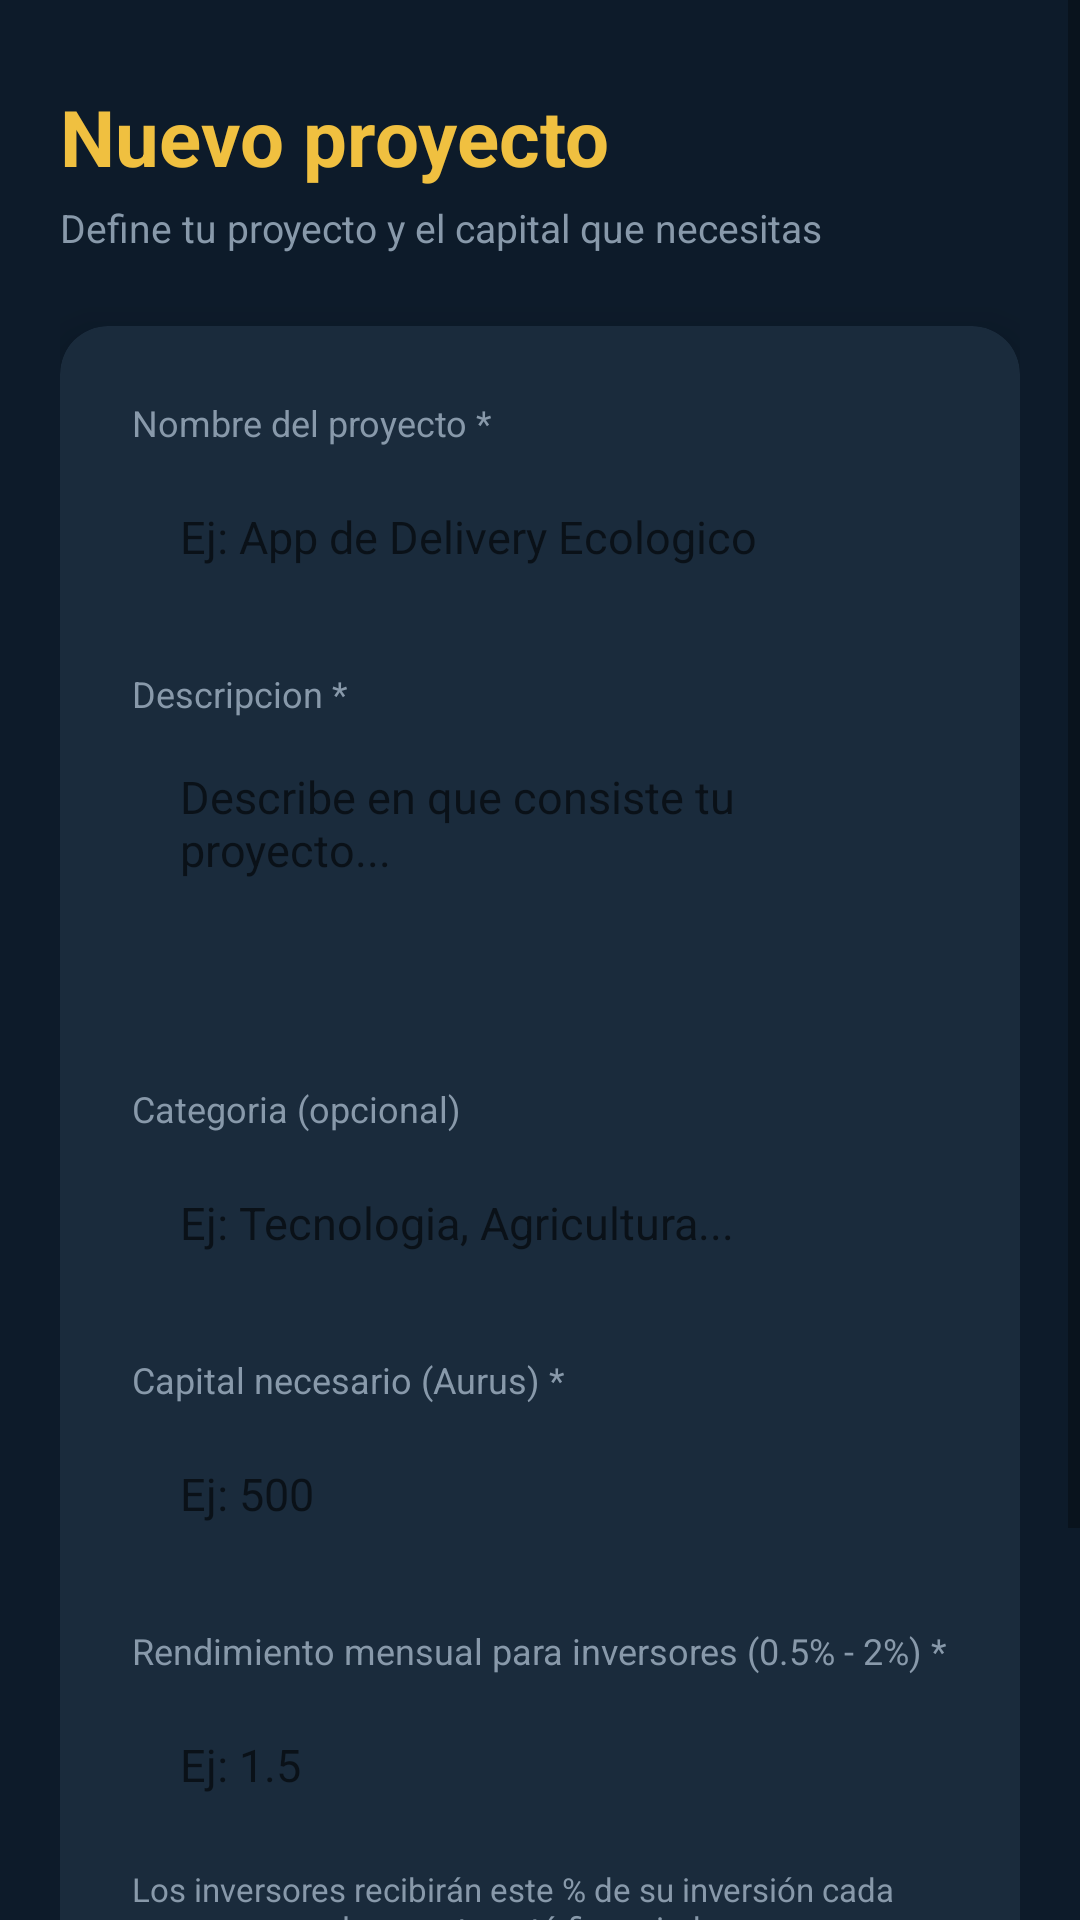

Layout XML and referenced resources for this Android screen:
<!-- AndroidManifest.xml: application theme Theme.AppCompat.Light.DarkActionBar -->
<!-- res/layout/activity_crear_proyecto.xml -->
<?xml version="1.0" encoding="utf-8"?>
<ScrollView xmlns:android="http://schemas.android.com/apk/res/android"
    xmlns:app="http://schemas.android.com/apk/res-auto"
    android:layout_width="match_parent"
    android:layout_height="match_parent"
    android:background="#0D1B2A"
    android:fillViewport="true">

    <LinearLayout
        android:layout_width="match_parent"
        android:layout_height="wrap_content"
        android:orientation="vertical"
        android:padding="20dp">

        <TextView
            android:layout_width="wrap_content"
            android:layout_height="wrap_content"
            android:text="Nuevo proyecto"
            android:textSize="26sp"
            android:textStyle="bold"
            android:textColor="#F0C040"
            android:layout_marginTop="8dp"
            android:layout_marginBottom="4dp" />

        <TextView
            android:layout_width="wrap_content"
            android:layout_height="wrap_content"
            android:text="Define tu proyecto y el capital que necesitas"
            android:textSize="13sp"
            android:textColor="#8899AA"
            android:layout_marginBottom="24dp" />

        <androidx.cardview.widget.CardView
            android:layout_width="match_parent"
            android:layout_height="wrap_content"
            android:layout_marginBottom="16dp"
            app:cardCornerRadius="16dp"
            app:cardBackgroundColor="#1A2B3C"
            app:cardElevation="8dp">

            <LinearLayout
                android:layout_width="match_parent"
                android:layout_height="wrap_content"
                android:orientation="vertical"
                android:padding="24dp">

                <TextView
                    android:layout_width="wrap_content"
                    android:layout_height="wrap_content"
                    android:text="Nombre del proyecto *"
                    android:textSize="12sp"
                    android:textColor="#8899AA"
                    android:layout_marginBottom="4dp" />
                <EditText
                    android:id="@+id/etNombre"
                    android:layout_width="match_parent"
                    android:layout_height="52dp"
                    android:hint="Ej: App de Delivery Ecologico"
                    android:textColor="#FFFFFF"
                    android:textSize="15sp"
                    android:inputType="textCapSentences"
                    android:background="@drawable/input_background"
                    android:paddingStart="16dp"
                    android:paddingEnd="16dp"
                    android:layout_marginBottom="18dp"
                    android:singleLine="true" />

                <TextView
                    android:layout_width="wrap_content"
                    android:layout_height="wrap_content"
                    android:text="Descripcion *"
                    android:textSize="12sp"
                    android:textColor="#8899AA"
                    android:layout_marginBottom="4dp" />
                <EditText
                    android:id="@+id/etDescripcion"
                    android:layout_width="match_parent"
                    android:layout_height="100dp"
                    android:hint="Describe en que consiste tu proyecto..."
                    android:textColor="#FFFFFF"
                    android:textSize="15sp"
                    android:inputType="textMultiLine|textCapSentences"
                    android:background="@drawable/input_background"
                    android:paddingStart="16dp"
                    android:paddingEnd="16dp"
                    android:paddingTop="12dp"
                    android:paddingBottom="12dp"
                    android:gravity="top|start"
                    android:layout_marginBottom="18dp" />

                <TextView
                    android:layout_width="wrap_content"
                    android:layout_height="wrap_content"
                    android:text="Categoria (opcional)"
                    android:textSize="12sp"
                    android:textColor="#8899AA"
                    android:layout_marginBottom="4dp" />
                <EditText
                    android:id="@+id/etCategoria"
                    android:layout_width="match_parent"
                    android:layout_height="52dp"
                    android:hint="Ej: Tecnologia, Agricultura..."
                    android:textColor="#FFFFFF"
                    android:textSize="15sp"
                    android:inputType="textCapSentences"
                    android:background="@drawable/input_background"
                    android:paddingStart="16dp"
                    android:paddingEnd="16dp"
                    android:layout_marginBottom="18dp"
                    android:singleLine="true" />

                <TextView
                    android:layout_width="wrap_content"
                    android:layout_height="wrap_content"
                    android:text="Capital necesario (Aurus) *"
                    android:textSize="12sp"
                    android:textColor="#8899AA"
                    android:layout_marginBottom="4dp" />
                <EditText
                    android:id="@+id/etObjetivo"
                    android:layout_width="match_parent"
                    android:layout_height="52dp"
                    android:hint="Ej: 500"
                    android:textColor="#FFFFFF"
                    android:textSize="15sp"
                    android:inputType="numberDecimal"
                    android:background="@drawable/input_background"
                    android:paddingStart="16dp"
                    android:paddingEnd="16dp"
                    android:layout_marginBottom="18dp"
                    android:singleLine="true" />

                <TextView
                    android:layout_width="wrap_content"
                    android:layout_height="wrap_content"
                    android:text="Rendimiento mensual para inversores (0.5% - 2%) *"
                    android:textSize="12sp"
                    android:textColor="#8899AA"
                    android:layout_marginBottom="4dp" />
                <EditText
                    android:id="@+id/etRendimiento"
                    android:layout_width="match_parent"
                    android:layout_height="52dp"
                    android:hint="Ej: 1.5"
                    android:textColor="#FFFFFF"
                    android:textSize="15sp"
                    android:inputType="numberDecimal"
                    android:background="@drawable/input_background"
                    android:paddingStart="16dp"
                    android:paddingEnd="16dp"
                    android:layout_marginBottom="8dp"
                    android:singleLine="true" />

                <TextView
                    android:layout_width="wrap_content"
                    android:layout_height="wrap_content"
                    android:text="Los inversores recibirán este % de su inversión cada mes una vez el proyecto esté financiado"
                    android:textSize="11sp"
                    android:textColor="#8899AA"
                    android:layout_marginBottom="8dp" />

            </LinearLayout>
        </androidx.cardview.widget.CardView>

        <Button
            android:id="@+id/btnCrear"
            android:layout_width="match_parent"
            android:layout_height="54dp"
            android:text="PUBLICAR PROYECTO"
            android:textColor="#0D1B2A"
            android:textStyle="bold"
            android:textSize="14sp"
            android:background="@drawable/btn_primary"
            android:stateListAnimator="@null"
            android:layout_marginBottom="32dp" />

    </LinearLayout>
</ScrollView>
<!-- resources referenced by this layout -->
<resources>
  <!-- drawable btn_primary (drawable) -->
  <?xml version="1.0" encoding="utf-8"?>
  <selector xmlns:android="http://schemas.android.com/apk/res/android">
      <item android:state_pressed="true">
          <shape android:shape="rectangle">
              <solid android:color="#C9A020" />
              <corners android:radius="12dp" />
          </shape>
      </item>
      <item android:state_enabled="false">
          <shape android:shape="rectangle">
              <solid android:color="#2A3B4C" />
              <corners android:radius="12dp" />
          </shape>
      </item>
      <item>
          <shape android:shape="rectangle">
              <solid android:color="#F0C040" />
              <corners android:radius="12dp" />
          </shape>
      </item>
  </selector>
</resources>
